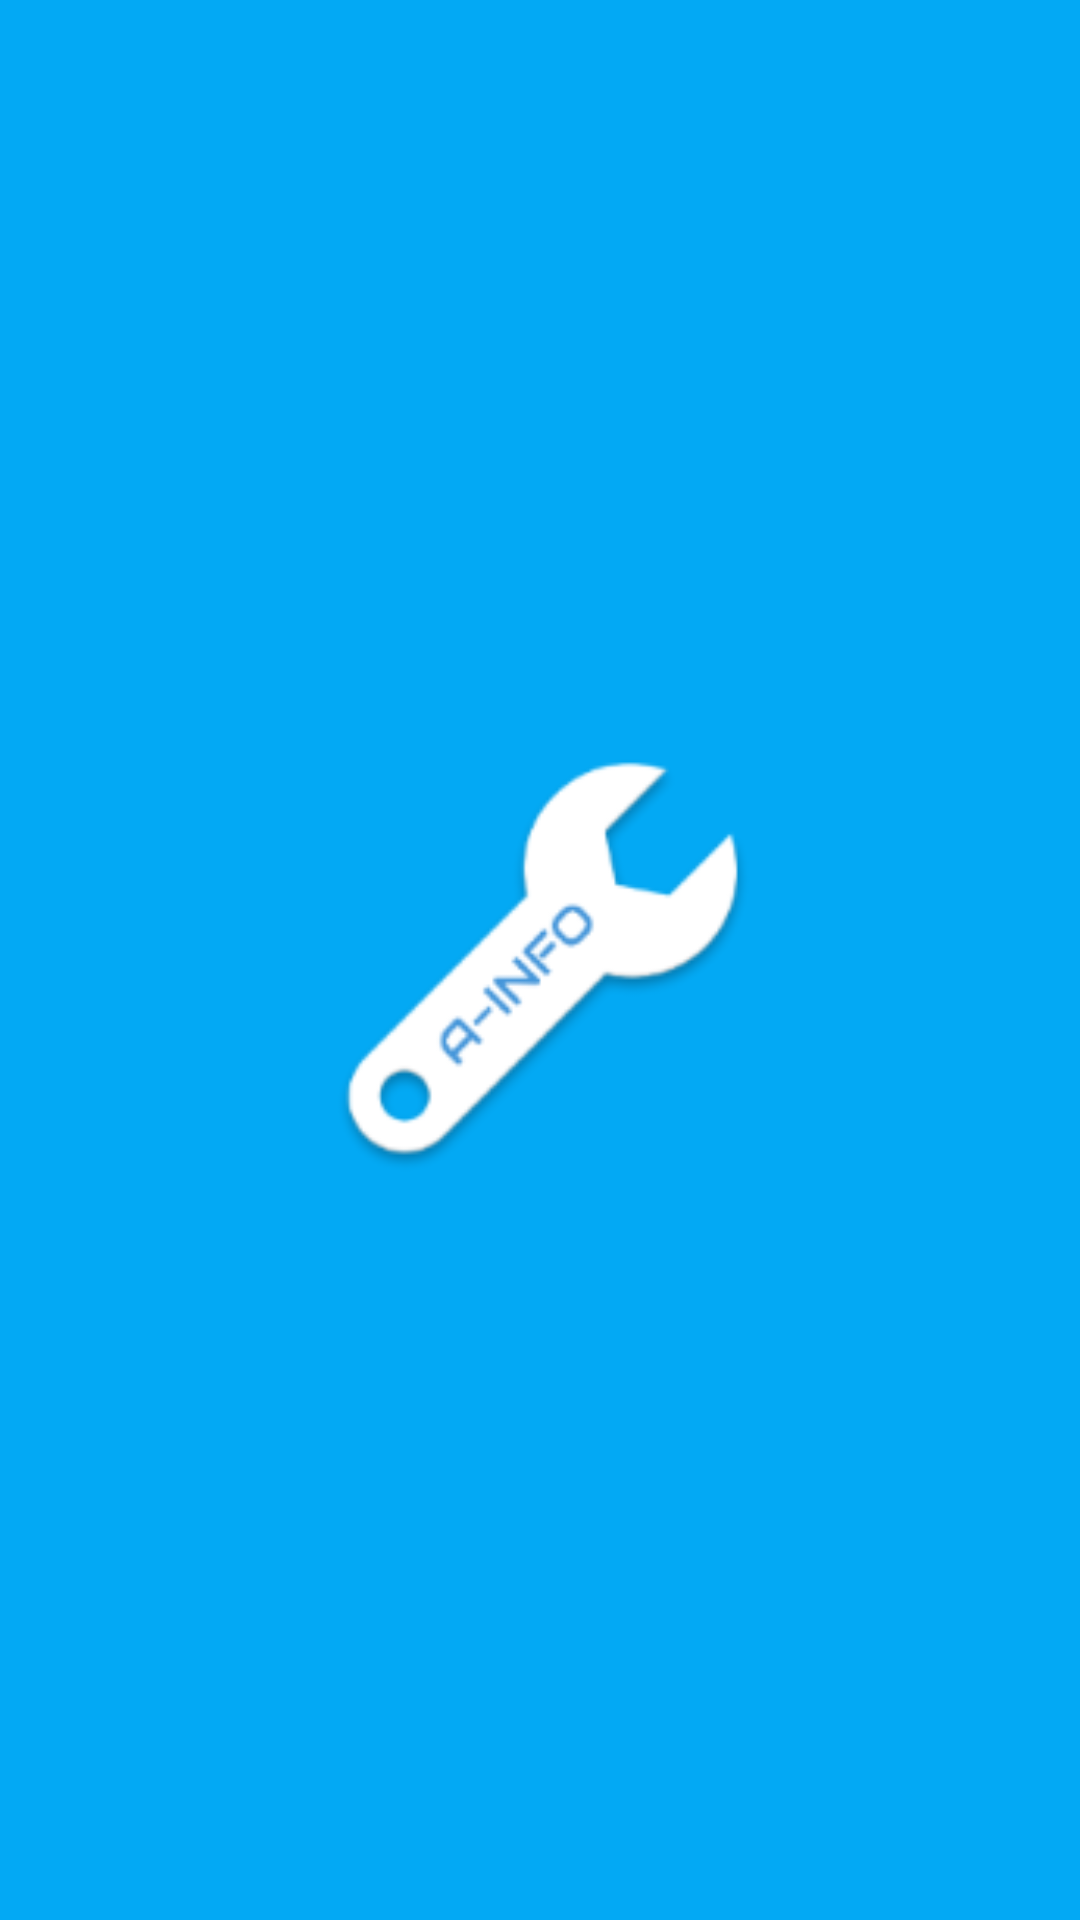

The Android layout XML behind this screen, and the referenced resources:
<!-- AndroidManifest.xml: application theme AppTheme -->
<!-- res/layout/activity_main.xml -->
<?xml version="1.0" encoding="utf-8"?>
<LinearLayout xmlns:android="http://schemas.android.com/apk/res/android"
    xmlns:app="http://schemas.android.com/apk/res-auto"
    xmlns:tools="http://schemas.android.com/tools"
    android:layout_width="match_parent"
    android:layout_height="match_parent"
    android:orientation="vertical"
    android:background="@color/colorPrimary"
    android:gravity="center"
    tools:context=".MainActivity">

    <ImageView
        android:layout_width="150dp"
        android:layout_height="150dp"
        android:src="@drawable/ic_splash_logo"/>

</LinearLayout>
<!-- resources referenced by this layout -->
<resources>
  <color name="colorPrimary">#03A9F4</color>
  <!-- drawable ic_splash_logo: png bitmap (drawable-hdpi, 4112 bytes) -->
  <style name="AppTheme" parent="Theme.AppCompat.Light.NoActionBar">
          
          <item name="colorPrimary">@color/colorPrimary</item>
          <item name="colorPrimaryDark">@color/colorPrimaryDark</item>
          <item name="colorAccent">@color/colorAccent</item>
      </style>
  <color name="colorPrimaryDark">#0288D1</color>
  <color name="colorAccent">#FF4081</color>
</resources>
